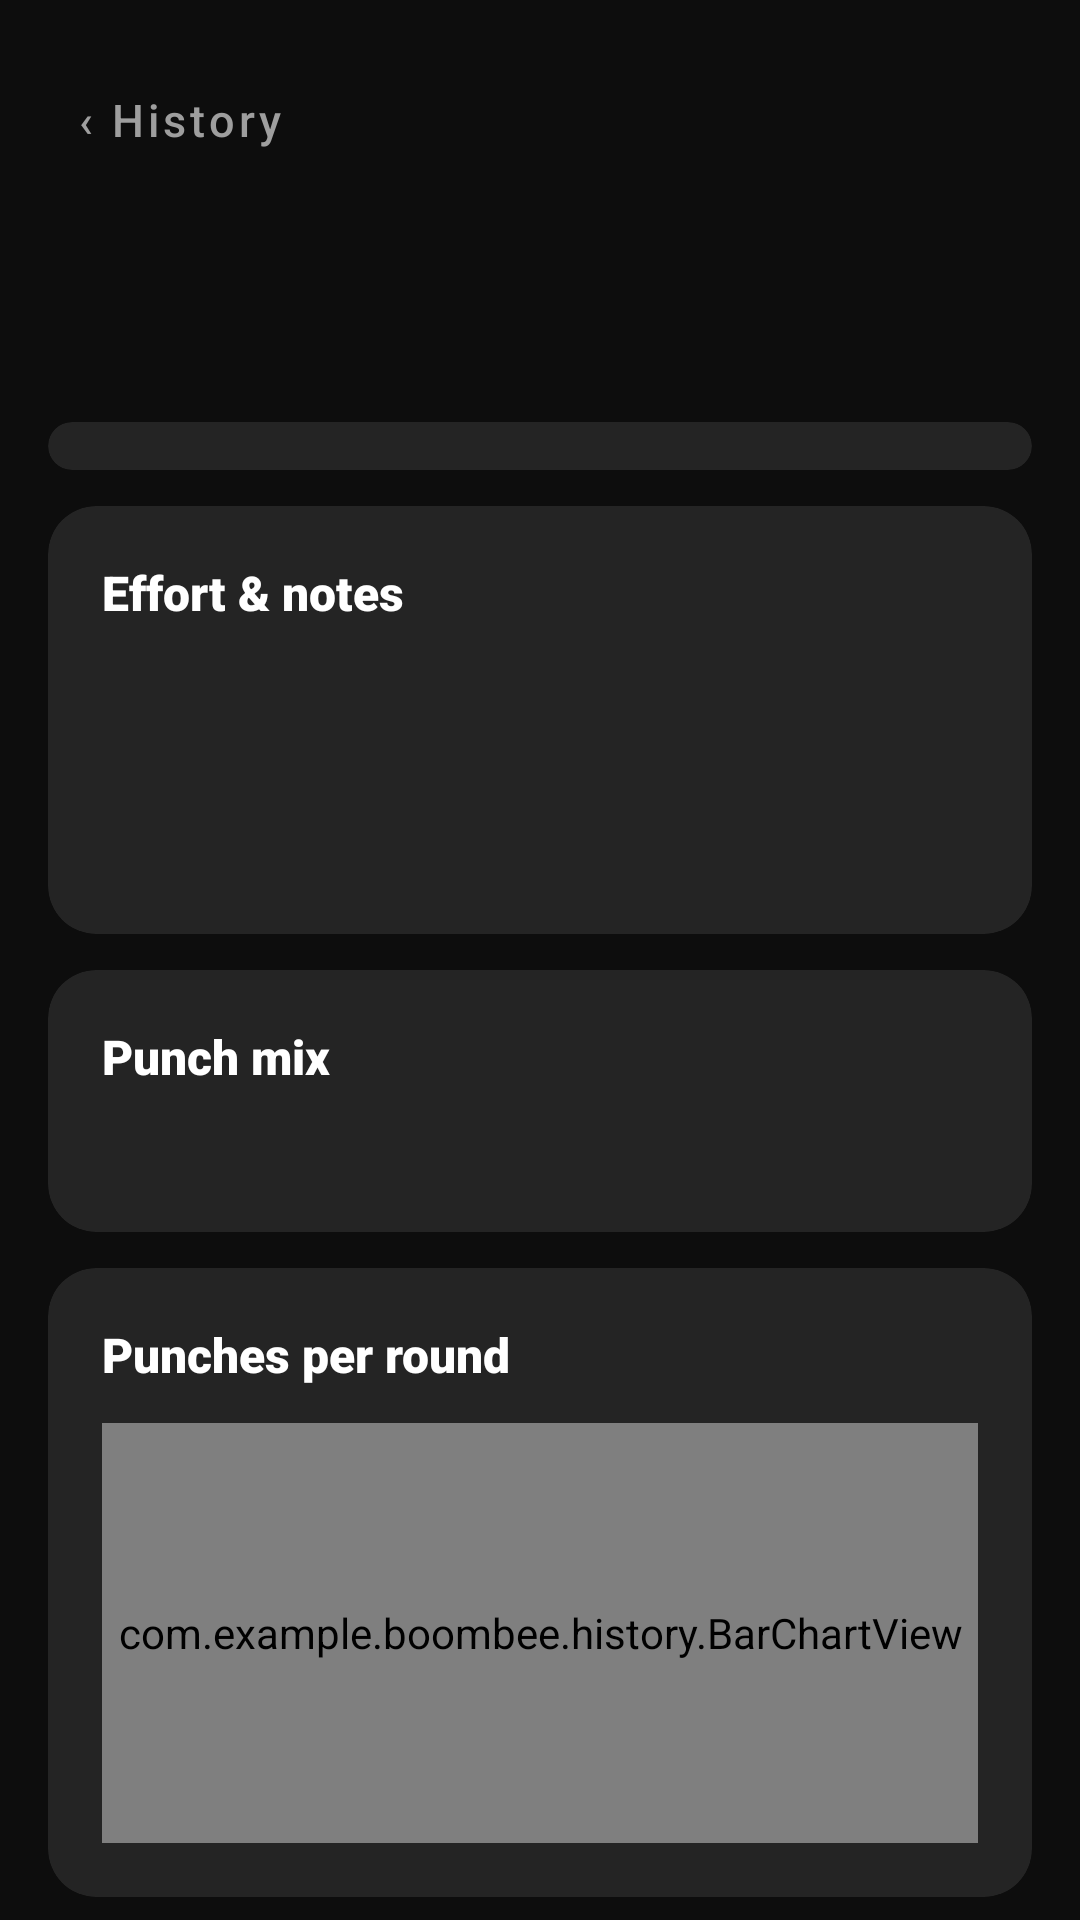

Write the Android layout XML for this screen, with the resource values it uses.
<!-- AndroidManifest.xml: application theme Theme.BoomBee -->
<!-- res/layout/fragment_session_detail.xml -->
<?xml version="1.0" encoding="utf-8"?>
<androidx.core.widget.NestedScrollView xmlns:android="http://schemas.android.com/apk/res/android"
    xmlns:app="http://schemas.android.com/apk/res-auto"
    android:layout_width="match_parent"
    android:layout_height="match_parent"
    android:background="@color/background_primary">

<LinearLayout
    android:layout_width="match_parent"
    android:layout_height="wrap_content"
    android:orientation="vertical"
    android:padding="16dp">

    <com.google.android.material.button.MaterialButton
        android:id="@+id/detailBack"
        style="@style/Widget.MaterialComponents.Button.TextButton"
        android:layout_width="wrap_content"
        android:layout_height="wrap_content"
        android:text="‹ History"
        android:textAllCaps="false"
        android:textColor="@color/gray_medium"
        android:textSize="15sp" />

    <TextView
        android:id="@+id/detailDate"
        android:layout_width="wrap_content"
        android:layout_height="wrap_content"
        android:layout_marginTop="4dp"
        android:fontFamily="sans-serif-black"
        android:textColor="@color/white"
        android:textSize="26sp" />

    <TextView
        android:id="@+id/detailSubtitle"
        android:layout_width="wrap_content"
        android:layout_height="wrap_content"
        android:layout_marginTop="4dp"
        android:fontFamily="sans-serif-medium"
        android:letterSpacing="0.06"
        android:textColor="@color/timer_active"
        android:textSize="13sp" />

    <com.google.android.material.card.MaterialCardView
        android:layout_width="match_parent"
        android:layout_height="wrap_content"
        android:layout_marginTop="16dp"
        app:cardBackgroundColor="@color/surface"
        app:cardCornerRadius="16dp"
        app:cardElevation="0dp">

        <LinearLayout
            android:layout_width="match_parent"
            android:layout_height="wrap_content"
            android:orientation="vertical"
            android:padding="8dp">

            <LinearLayout
                android:id="@+id/statsRow1"
                android:layout_width="match_parent"
                android:layout_height="wrap_content"
                android:orientation="horizontal" />

            <LinearLayout
                android:id="@+id/statsRow2"
                android:layout_width="match_parent"
                android:layout_height="wrap_content"
                android:orientation="horizontal" />
        </LinearLayout>
    </com.google.android.material.card.MaterialCardView>

    <com.google.android.material.card.MaterialCardView
        android:id="@+id/effortCard"
        android:layout_width="match_parent"
        android:layout_height="wrap_content"
        android:layout_marginTop="12dp"
        app:cardBackgroundColor="@color/surface"
        app:cardCornerRadius="16dp"
        app:cardElevation="0dp">

        <LinearLayout
            android:id="@+id/effortContent"
            android:layout_width="match_parent"
            android:layout_height="wrap_content"
            android:orientation="vertical"
            android:padding="18dp">

            <TextView
                android:layout_width="wrap_content"
                android:layout_height="wrap_content"
                android:fontFamily="sans-serif-black"
                android:text="Effort &amp; notes"
                android:textColor="@color/white"
                android:textSize="16sp" />

            <LinearLayout
                android:layout_width="match_parent"
                android:layout_height="wrap_content"
                android:layout_marginTop="10dp"
                android:gravity="center_vertical"
                android:orientation="horizontal">

                <TextView
                    android:id="@+id/detailEffortBadge"
                    android:layout_width="wrap_content"
                    android:layout_height="wrap_content"
                    android:fontFamily="sans-serif-black"
                    android:paddingHorizontal="12dp"
                    android:paddingVertical="4dp"
                    android:textColor="@color/black"
                    android:textSize="15sp" />

                <TextView
                    android:id="@+id/detailEffortLabel"
                    android:layout_width="0dp"
                    android:layout_height="wrap_content"
                    android:layout_marginStart="10dp"
                    android:layout_weight="1"
                    android:textColor="@color/white"
                    android:textSize="15sp" />

                <com.google.android.material.button.MaterialButton
                    android:id="@+id/detailEditEffort"
                    style="@style/Widget.MaterialComponents.Button.TextButton"
                    android:layout_width="wrap_content"
                    android:layout_height="wrap_content"
                    android:textAllCaps="false"
                    android:textColor="@color/timer_active" />
            </LinearLayout>

            <TextView
                android:id="@+id/detailNotes"
                android:layout_width="match_parent"
                android:layout_height="wrap_content"
                android:layout_marginTop="8dp"
                android:textColor="@color/white"
                android:alpha="0.85"
                android:textSize="14sp" />
        </LinearLayout>
    </com.google.android.material.card.MaterialCardView>

    <com.google.android.material.card.MaterialCardView
        android:id="@+id/punchCard"
        android:layout_width="match_parent"
        android:layout_height="wrap_content"
        android:layout_marginTop="12dp"
        app:cardBackgroundColor="@color/surface"
        app:cardCornerRadius="16dp"
        app:cardElevation="0dp">

        <LinearLayout
            android:id="@+id/punchContent"
            android:layout_width="match_parent"
            android:layout_height="wrap_content"
            android:orientation="vertical"
            android:padding="18dp">

            <TextView
                android:layout_width="wrap_content"
                android:layout_height="wrap_content"
                android:fontFamily="sans-serif-black"
                android:text="Punch mix"
                android:textColor="@color/white"
                android:textSize="16sp" />

            <TextView
                android:id="@+id/detailHands"
                android:layout_width="wrap_content"
                android:layout_height="wrap_content"
                android:layout_marginTop="4dp"
                android:layout_marginBottom="8dp"
                android:textColor="@color/gray_medium"
                android:textSize="13sp" />
        </LinearLayout>
    </com.google.android.material.card.MaterialCardView>

    <com.google.android.material.card.MaterialCardView
        android:id="@+id/roundsCard"
        android:layout_width="match_parent"
        android:layout_height="wrap_content"
        android:layout_marginTop="12dp"
        app:cardBackgroundColor="@color/surface"
        app:cardCornerRadius="16dp"
        app:cardElevation="0dp">

        <LinearLayout
            android:id="@+id/roundsContent"
            android:layout_width="match_parent"
            android:layout_height="wrap_content"
            android:orientation="vertical"
            android:padding="18dp">

            <TextView
                android:layout_width="wrap_content"
                android:layout_height="wrap_content"
                android:fontFamily="sans-serif-black"
                android:text="Punches per round"
                android:textColor="@color/white"
                android:textSize="16sp" />

            <com.example.boombee.history.BarChartView
                android:id="@+id/detailRoundsChart"
                android:layout_width="match_parent"
                android:layout_height="140dp"
                android:layout_marginTop="12dp" />
        </LinearLayout>
    </com.google.android.material.card.MaterialCardView>

    <com.google.android.material.card.MaterialCardView
        android:id="@+id/callsCard"
        android:layout_width="match_parent"
        android:layout_height="wrap_content"
        android:layout_marginTop="12dp"
        app:cardBackgroundColor="@color/surface"
        app:cardCornerRadius="16dp"
        app:cardElevation="0dp">

        <LinearLayout
            android:id="@+id/callsContent"
            android:layout_width="match_parent"
            android:layout_height="wrap_content"
            android:orientation="vertical"
            android:padding="18dp">

            <TextView
                android:layout_width="wrap_content"
                android:layout_height="wrap_content"
                android:fontFamily="sans-serif-black"
                android:text="Coach calls"
                android:textColor="@color/white"
                android:textSize="16sp" />

            <LinearLayout
                android:id="@+id/callsRow"
                android:layout_width="match_parent"
                android:layout_height="wrap_content"
                android:layout_marginTop="4dp"
                android:orientation="horizontal" />

            <TextView
                android:layout_width="wrap_content"
                android:layout_height="wrap_content"
                android:text="Counts are what the coach called, not punches detected."
                android:textColor="@color/gray_medium"
                android:textSize="12sp" />
        </LinearLayout>
    </com.google.android.material.card.MaterialCardView>

    <com.google.android.material.button.MaterialButton
        android:id="@+id/detailDelete"
        style="@style/Widget.Material3.Button.OutlinedButton"
        android:layout_width="match_parent"
        android:layout_height="52dp"
        android:layout_marginTop="20dp"
        android:layout_marginBottom="12dp"
        android:text="Delete session"
        android:textAllCaps="false"
        android:textSize="16sp"
        android:textColor="@color/timer_danger"
        app:cornerRadius="26dp"
        app:strokeColor="@color/timer_danger" />
</LinearLayout>
</androidx.core.widget.NestedScrollView>
<!-- resources referenced by this layout -->
<resources>
  <color name="background_primary">#0D0D0D</color>
  <color name="black">#FF000000</color>
  <color name="gray_medium">#9E9E9E</color>
  <color name="surface">#242424</color>
  <color name="timer_active">#FFC107</color>
  <color name="timer_danger">#F44336</color>
  <color name="white">#FFFFFFFF</color>
  <style name="Theme.BoomBee" parent="Theme.MaterialComponents.DayNight.NoActionBar">
          <item name="colorPrimary">@color/timer_active</item>
          <item name="colorPrimaryVariant">@color/primary_green_dark</item>
          <item name="colorOnPrimary">@color/black</item>
          <item name="colorSecondary">@color/accent_orange</item>
          <item name="colorOnSecondary">@color/white</item>
          <item name="android:windowBackground">@color/background_primary</item>
          <item name="android:statusBarColor">@color/background_primary</item>
          <item name="android:navigationBarColor">@color/background_primary</item>
          <item name="android:windowLightStatusBar" tools:targetApi="m">false</item>
      </style>
  <color name="primary_green_dark">#1A1A1A</color>
  <color name="accent_orange">#FF6F00</color>
</resources>
